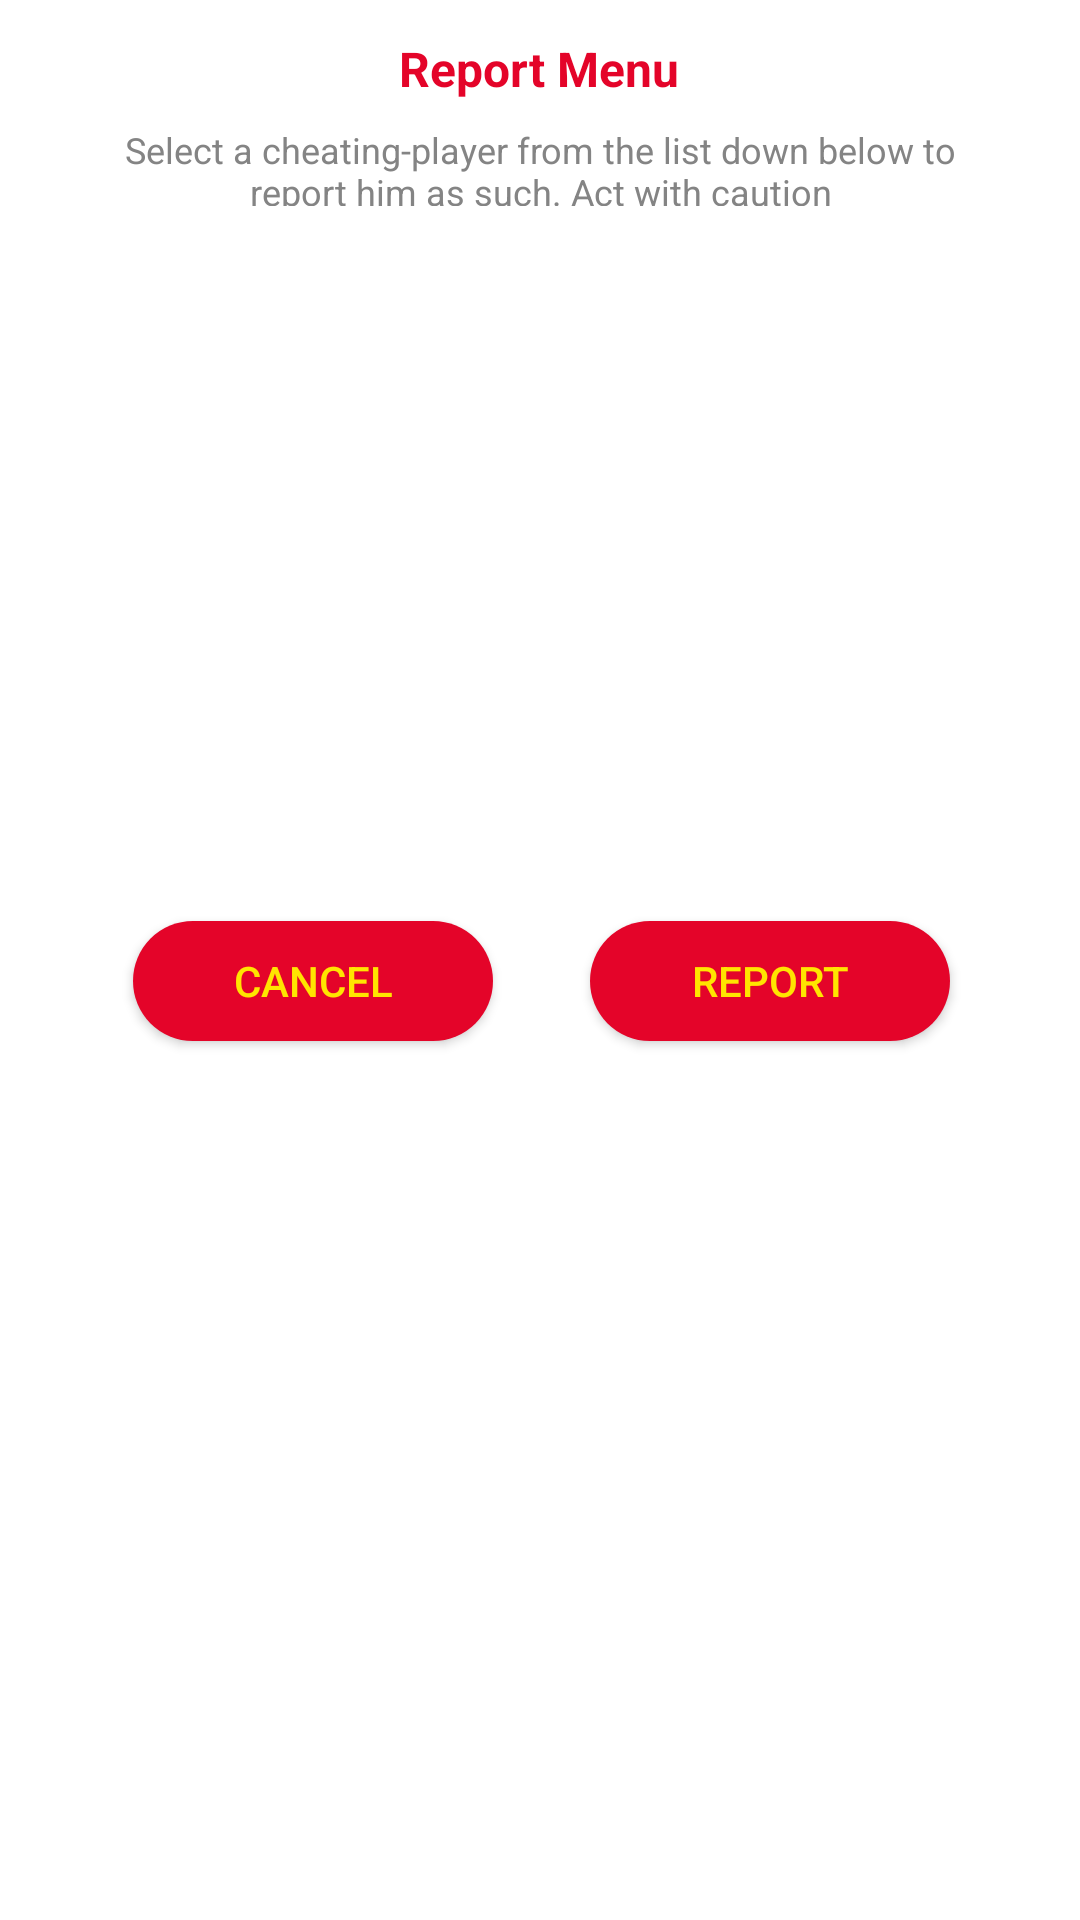

Layout XML and referenced resources for this Android screen:
<!-- AndroidManifest.xml: application theme Theme.Deltadkt -->
<!-- res/layout/report_cheat_popup.xml -->
<?xml version="1.0" encoding="utf-8"?>
<androidx.constraintlayout.widget.ConstraintLayout xmlns:android="http://schemas.android.com/apk/res/android"
                                                   xmlns:app="http://schemas.android.com/apk/res-auto"
                                                   xmlns:tools="http://schemas.android.com/tools"
                                                   android:layout_width="match_parent"
                                                   android:layout_height="match_parent">


    <androidx.constraintlayout.widget.ConstraintLayout
            android:layout_width="337dp"
            android:layout_height="353dp"
            app:layout_constraintStart_toStartOf="parent"
            app:layout_constraintEnd_toEndOf="parent"
            app:layout_constraintTop_toTopOf="parent"
            android:layout_marginTop="4dp"
            android:id="@+id/cheatConstraint"
            android:background="@drawable/pop_up_background">

        <TextView
                android:text="@string/cheat_popup_selection_menu_heading"
                android:layout_width="wrap_content"
                android:layout_height="wrap_content"
                android:id="@+id/textView2"
                app:layout_constraintEnd_toEndOf="parent"
                app:layout_constraintStart_toStartOf="parent"
                app:layout_constraintTop_toTopOf="parent"
                android:layout_marginTop="8dp"
                app:layout_constraintHorizontal_bias="0.498"
                android:textSize="16sp"
                android:textColor="@color/dkt_red"
                android:textStyle="bold"/>
        <TextView
                android:layout_width="289dp"
                android:layout_height="27dp"
                android:id="@+id/textView3"
                app:layout_constraintEnd_toEndOf="parent"
                app:layout_constraintStart_toStartOf="parent"
                android:textSize="12sp"
                android:textColor="@color/button_gray"
                app:layout_constraintTop_toBottomOf="@+id/textView2"
                android:layout_marginTop="8dp"
                android:textAlignment="center" android:text="@string/cheat_popup_selection_menu_description"/>
        <androidx.recyclerview.widget.RecyclerView
                android:layout_width="284dp"
                android:layout_height="223dp"
                app:layout_constraintTop_toBottomOf="@+id/textView3"
                app:layout_constraintBottom_toTopOf="@+id/btnSubmitCheater"
                app:layout_constraintEnd_toEndOf="parent"
                app:layout_constraintStart_toStartOf="parent"
                android:id="@+id/rececylerCheatPlayer"
                app:layout_constraintHorizontal_bias="0.555"
                app:layout_constraintVertical_bias="0.565"/>
        <Button
                android:text="@string/cheat_popup_selection_menu_submit_button"
                android:layout_width="120dp"
                android:layout_height="40dp"
                android:id="@+id/btnSubmitCheater"
                app:layout_constraintBottom_toBottomOf="parent"
                app:layout_constraintEnd_toEndOf="parent"
                app:layout_constraintStart_toStartOf="parent"
                android:layout_marginBottom="10dp"
                android:background="@drawable/host_btn_background"
                android:textColor="@color/dkt_yellow"
                android:textSize="14sp"
                app:layout_constraintHorizontal_bias="0.852"/>
        <Button
                android:text="@string/cheat_popup_selection_menu_canel_button"
                android:layout_width="120dp"
                android:layout_height="40dp"
                android:id="@+id/btnCancelCheater"
                app:layout_constraintEnd_toStartOf="@+id/btnSubmitCheater"
                app:layout_constraintStart_toStartOf="parent"
                app:layout_constraintTop_toTopOf="@+id/btnSubmitCheater"
                app:layout_constraintBottom_toBottomOf="@+id/btnSubmitCheater"
                android:background="@drawable/host_btn_background"
                android:textColor="@color/dkt_yellow"/>
    </androidx.constraintlayout.widget.ConstraintLayout>
</androidx.constraintlayout.widget.ConstraintLayout>
<!-- resources referenced by this layout -->
<resources>
  <color name="button_gray">#848484</color>
  <color name="dkt_red">#E40429</color>
  <color name="dkt_yellow">#FFE500</color>
  <!-- drawable host_btn_background (drawable) -->
  <?xml version="1.0" encoding="utf-8"?>
  <shape xmlns:android="http://schemas.android.com/apk/res/android">
      <corners android:radius="20dp"/>
      <solid android:color="@color/dkt_red"/>
  </shape>
  <!-- drawable pop_up_background (drawable) -->
  <?xml version="1.0" encoding="utf-8"?>
  <shape xmlns:android="http://schemas.android.com/apk/res/android">
      <corners android:radius="20dp"/>
      <solid android:color="@color/whiteSpecial"/>
  </shape>
  <string name="cheat_popup_selection_menu_canel_button">Cancel</string>
  <string name="cheat_popup_selection_menu_description">
          Select a cheating-player from the list down below to report him as such. Act with caution
      </string>
  <string name="cheat_popup_selection_menu_heading">Report Menu</string>
  <string name="cheat_popup_selection_menu_submit_button">Report</string>
  <style name="Theme.Deltadkt" parent="Theme.AppCompat.DayNight.NoActionBar">
          
          <item name="colorPrimary">@color/purple_500</item>
          <item name="colorPrimaryVariant">@color/purple_700</item>
          <item name="colorOnPrimary">@color/white</item>
          
          <item name="colorSecondary">@color/teal_200</item>
          <item name="colorSecondaryVariant">@color/teal_700</item>
          <item name="colorOnSecondary">@color/black</item>
          
          <item name="android:statusBarColor">?attr/colorPrimaryVariant</item>
          
          <item name="android:colorBackground">@color/white</item>
      </style>
  <color name="whiteSpecial">#FFFFFF</color>
  <color name="purple_500">#FF6200EE</color>
  <color name="purple_700">#FF3700B3</color>
  <color name="white">#FFFFFFFF</color>
  <color name="teal_200">#FF03DAC5</color>
  <color name="teal_700">#FF018786</color>
  <color name="black">#FF000000</color>
</resources>
